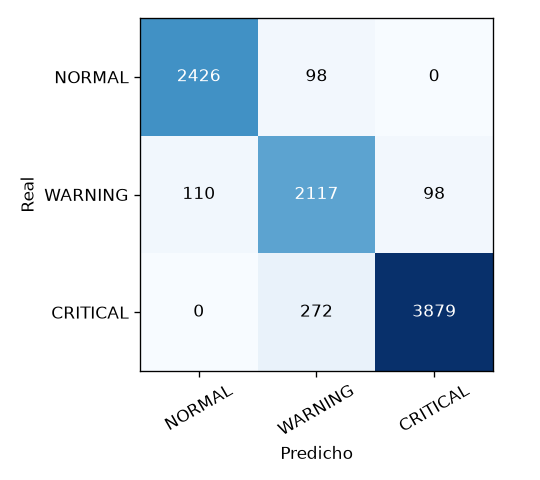

The data file committed next to this chart (first rows):
, NORMAL, WARNING, CRITICAL
NORMAL, 2426, 98, 0
WARNING, 110, 2117, 98
CRITICAL, 0, 272, 3879
